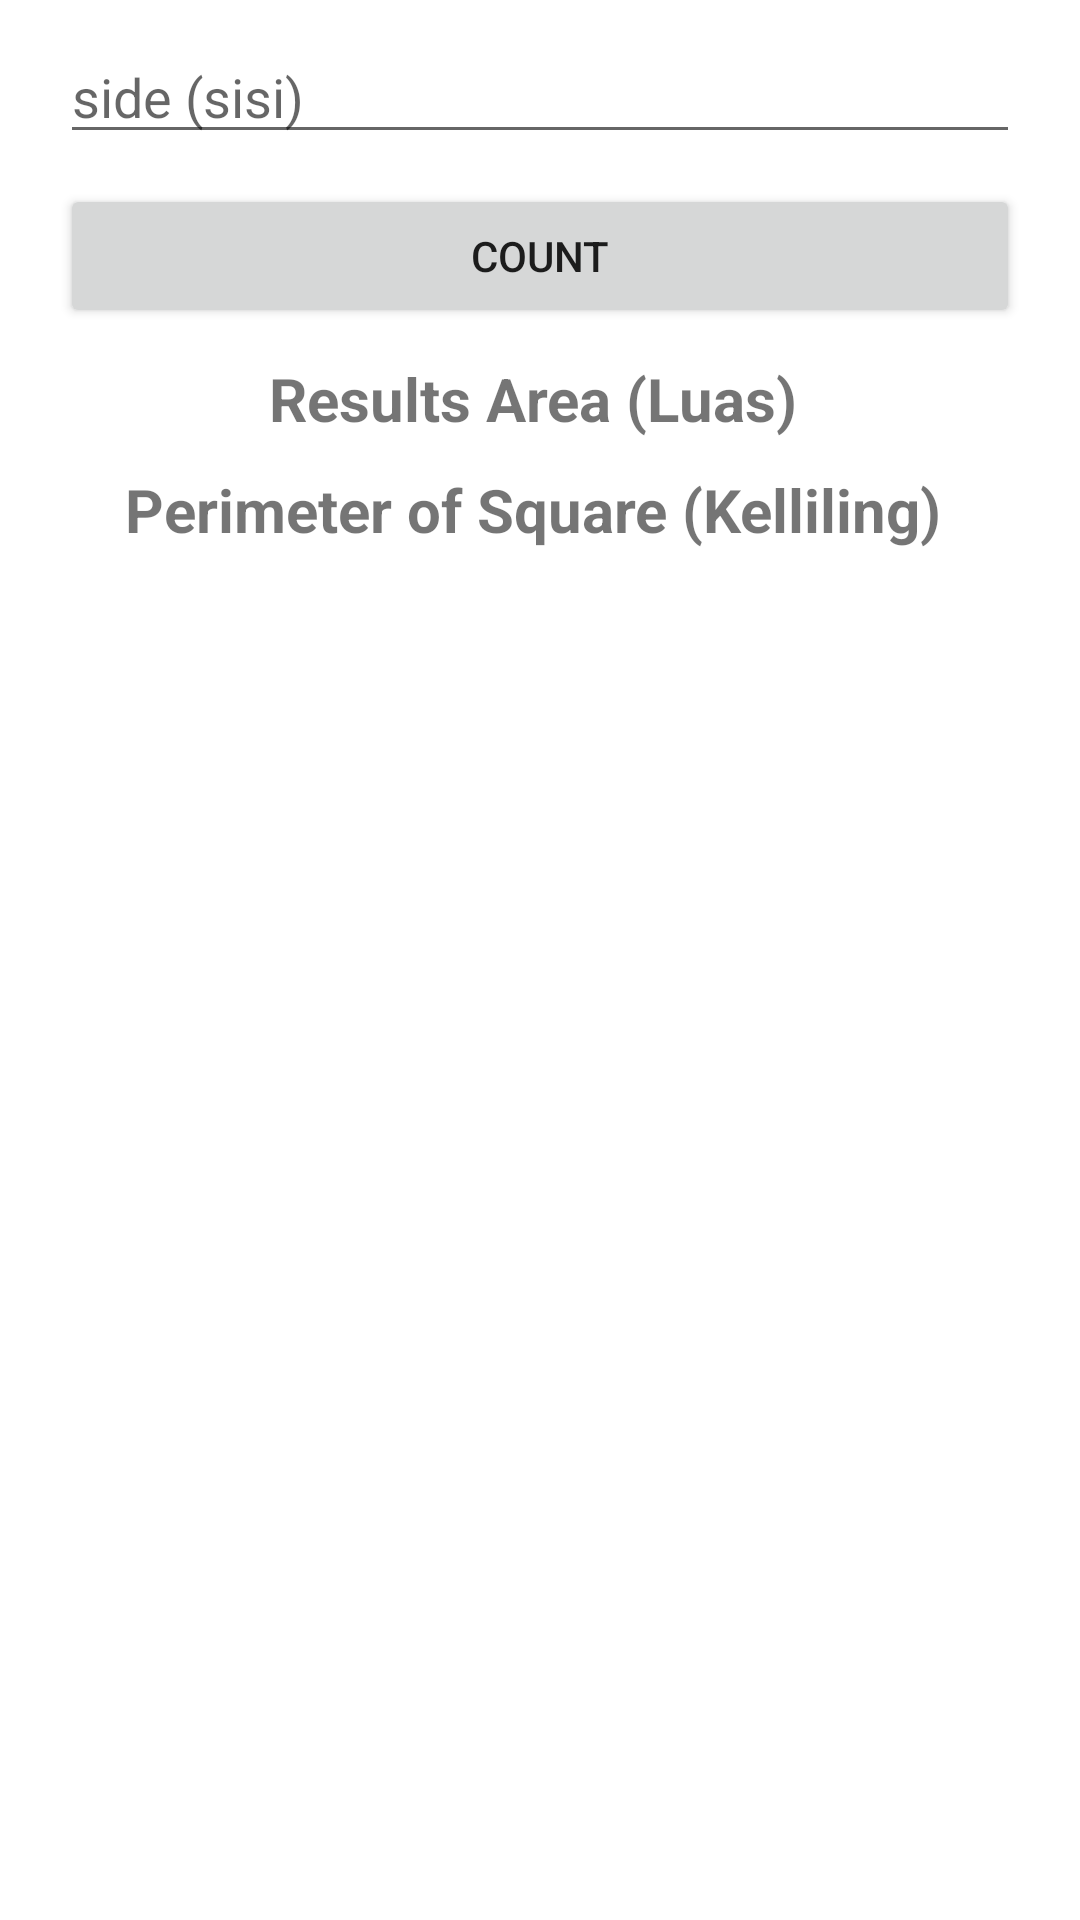

This screen was rendered from an Android layout file. Write that file and the resources it references.
<!-- AndroidManifest.xml: application theme Theme.Bangundatarraiyanabl -->
<!-- res/layout/fragment_persegi.xml -->
<?xml version="1.0" encoding="utf-8"?>
<LinearLayout xmlns:android="http://schemas.android.com/apk/res/android"
    xmlns:tools="http://schemas.android.com/tools"
    android:layout_width="match_parent"
    android:layout_height="match_parent"
    android:orientation="vertical"
    tools:context=".PersegiFragment">

    <EditText
        android:id="@+id/txt_sisi"
        android:layout_width="match_parent"
        android:layout_height="wrap_content"
        android:layout_marginTop="10dp"
        android:layout_marginStart="20dp"
        android:layout_marginEnd="20dp"
        android:inputType="number"
        android:hint="side (sisi)"/>

    <Button
        android:id="@+id/btnCount"
        android:layout_width="match_parent"
        android:layout_height="wrap_content"
        android:text="count"
        android:layout_marginTop="10dp"
        android:layout_marginStart="20dp"
        android:layout_marginEnd="20dp"/>

    <TextView
        android:id="@+id/resultsluas"
        android:layout_width="match_parent"
        android:layout_height="wrap_content"
        android:layout_marginTop="10dp"
        android:textSize="20dp"
        android:textStyle="bold"
        android:gravity="center"
        android:text="Results Area (Luas) "/>

    <TextView
        android:id="@+id/resultskel"
        android:layout_width="match_parent"
        android:layout_height="wrap_content"
        android:layout_marginTop="10dp"
        android:textSize="20dp"
        android:textStyle="bold"
        android:gravity="center"
        android:text="Perimeter of Square (Kelliling) "/>



</LinearLayout>
<!-- resources referenced by this layout -->
<resources>
  <style name="Theme.Bangundatarraiyanabl" parent="Theme.MaterialComponents.DayNight.DarkActionBar">
          
          <item name="colorPrimary">@color/purple_500</item>
          <item name="colorPrimaryVariant">@color/purple_700</item>
          <item name="colorOnPrimary">@color/white</item>
          
          <item name="colorSecondary">@color/teal_200</item>
          <item name="colorSecondaryVariant">@color/teal_700</item>
          <item name="colorOnSecondary">@color/black</item>
          
          <item name="android:statusBarColor" tools:targetApi="l">?attr/colorPrimaryVariant</item>
          
      </style>
  <color name="purple_500">#c13162</color>
  <color name="purple_700">#c13162</color>
  <color name="white">#FFFFFFFF</color>
  <color name="teal_200">#FF03DAC5</color>
  <color name="teal_700">#FF018786</color>
  <color name="black">#FF000000</color>
</resources>
